Run: headless pygame with SDL's dummy video driver; simulated clock (each Clock.tick advances the game by its frame time, no real sleeping); random seed 0; keys injected as events and as key.get_pressed() state; mouse plan: one left click at the window centre at the start of phase 2, then a move to the lower-right quarter at the start of phase 3.
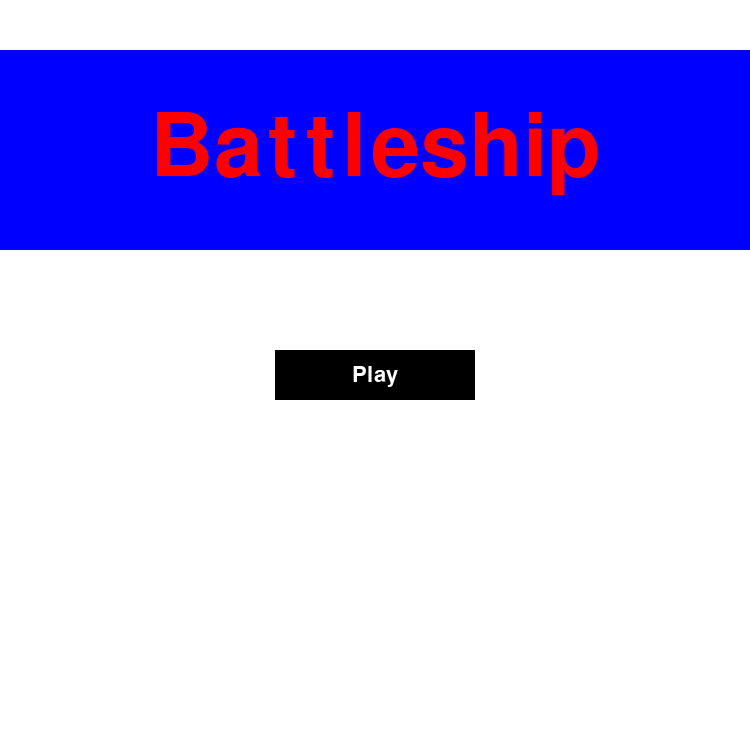
Frame 1 of 4 · flips 1–60 · no input
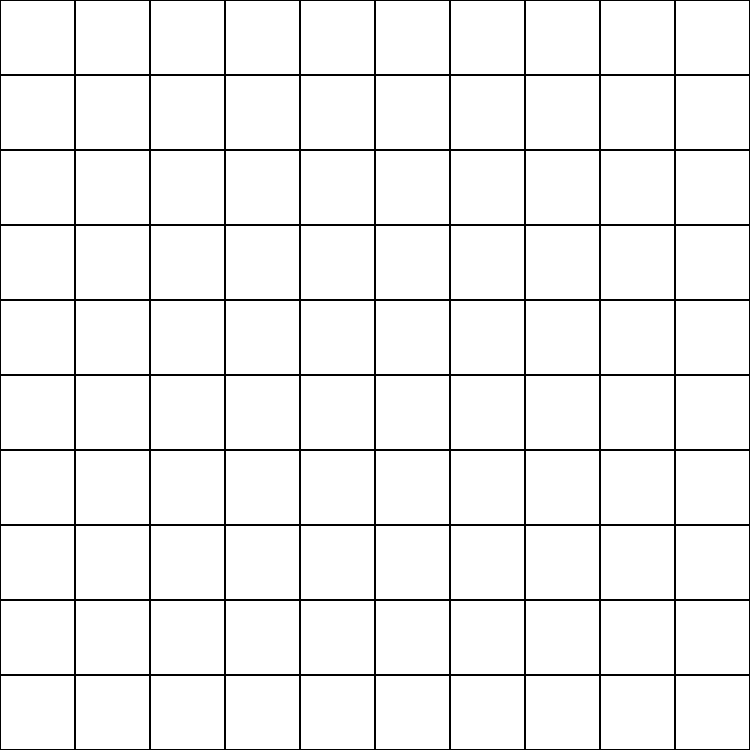
Frame 2 of 4 · flips 61–180 · clicked the window centre · tapped SPACE, RETURN · held RIGHT (→), D
Frame 3 of 4 · flips 181–300 · moved the mouse to the lower-right quarter · held DOWN (↓), S · screen unchanged from frame 2, image omitted
Frame 4 of 4 · flips 301–420 · held LEFT (←), A, UP (↑), W · screen unchanged from frame 3, image omitted

The pygame program that drew these frames:

import pygame
import random

pygame.init()

window_size = (750, 750)
window = pygame.display.set_mode(window_size)
pygame.display.set_caption("My Pygame Window")

GRID_SIZE = 75
GRID_WIDTH = window_size[0] // GRID_SIZE
GRID_HEIGHT = window_size[1] // GRID_SIZE

font = pygame.font.Font(None, 32)
titlefont = pygame.font.Font(None, 128)

RED = (255, 0, 0)
BLUE = (0, 0, 255)
WHITE = (255, 255, 255)
BLACK = (0, 0, 0)

default = 0
hiddenArray = [[default for i in range(10)] for j in range(10)]


def arraygrid():

    carrier = 5
    battler = 4
    cruiser = 3
    submarine = 3
    destroyer = 2

    hiddenArray = [[False for _ in range(GRID_HEIGHT)] for _ in range(GRID_WIDTH)]

    ships = [carrier, battler, cruiser, submarine, destroyer]

    for ship in ships:
        orientation = random.randint(0, 1)
        if orientation == 0:  # horitzontal
            while True:
                ship_row = random.randint(0, GRID_WIDTH-1)
                ship_col = random.randint(0, GRID_HEIGHT-ship)
                if not any(hiddenArray[ship_row][c] for c in range(ship_col, ship_col+ship)):
                    for c in range(ship_col, ship_col+ship):
                        hiddenArray[ship_row][c] = True
                    break
        else:
            while True:
                ship_row = random.randint(0, GRID_WIDTH-ship)
                ship_col = random.randint(0, GRID_HEIGHT-1)
                if not any(hiddenArray[r][ship_col] for r in range(ship_row, ship_row+ship)):
                    for r in range(ship_row, ship_row+ship):
                        hiddenArray[r][ship_col] = True
                    break
    return hiddenArray

    # for row in range(GRID_HEIGHT):
    #     for col in range(GRID_WIDTH):
    #         accuracy = random.randint(0, 1)
    #         if accuracy == 0:
    #             hiddenArray[row][col] = 0
    #         if accuracy == 1:
    #             shippicking = 1
    #             while shippicking == 1:
    #                 shiptype = random.randint(1, 5)
    #                 if shiptype == 1:
    #                     if carrier == 0:
    #                         direction = random.randint(0, 1)
    #                         if direction == 0 and GRID_WIDTH > 5:
    #                             hiddenArray[row][col] = 1
    #                             # herhaal voor 5 keer
    #                             carrier = 1
    #                             shippicking = 0
    #                         elif direction == 1 and GRID_HEIGHT > 5:
    #                             hiddenArray[row][col] = 1
    #                             # herhaal 5 keer, maar verticaal
    #                             carrier = 1
    #                             shippicking = 0
    #                     else:
    #                         continue


buttons = []
def resetGrid():
    global buttons, hiddenArray
    buttons = []
    hiddenArray = arraygrid()

def drawgrid(grid):
    for row in range(GRID_HEIGHT):
        for col in range(GRID_WIDTH):
            color = (255, 255, 255) # if not grid[row][col] else (0, 255, 0)
            button = pygame.draw.rect(window, color, (col * GRID_SIZE, row * GRID_SIZE, GRID_SIZE, GRID_SIZE))
            pygame.draw.rect(window, (0, 0, 0), (col * GRID_SIZE, row * GRID_SIZE, GRID_SIZE, GRID_SIZE), 1)
            buttons.append(button)
    pygame.display.update()

def main(screen):
    global current_screen

    if screen == "main":
        current_screen = "main"
        mainmenu()
    elif screen == "play":
        current_screen = "play"
        play()

def mainmenu():
    # while current_screen == "main":
    window.fill(WHITE)

    titlebox = pygame.Rect(0, 50, 750, 200)
    pygame.draw.rect(window, BLUE, titlebox)
    titletext = titlefont.render("Battleship", True, RED)
    titlerect = titletext.get_rect(center=(titlebox.center))
    window.blit(titletext, titlerect)

    playbutton = pygame.Rect(275, 350, 200, 50)
    pygame.draw.rect(window, BLACK, playbutton)
    playtext = font.render("Play", True, WHITE)
    playtextrect = playtext.get_rect(center=playbutton.center)
    window.blit(playtext, playtextrect)

    running = True
    while running:
        # Handle events
        for event in pygame.event.get():
            if event.type == pygame.QUIT:
                running = False
            elif event.type == pygame.MOUSEBUTTONDOWN:
                if pygame.mouse.get_pressed()[0]:
                    mousepos = event.pos
                    if playbutton.collidepoint(mousepos):
                        main("play")
                        return

        pygame.display.update()


def play():
    resetGrid()
    grid = [[False for _ in range(GRID_WIDTH)] for _ in range(GRID_HEIGHT)]

    # Draw shapes
    window.fill(WHITE)
    drawgrid(grid)
    hiddenArray = arraygrid()
    clickcount = 0
    correctcount = 0
    showingscore = 0

    running = True
    while running:
        # Handle events
        for event in pygame.event.get():
            if event.type == pygame.QUIT:
                running = False
            elif event.type == pygame.MOUSEBUTTONDOWN:
                if pygame.mouse.get_pressed()[0]:  # Left mouse button clicked
                    # de hiddenArray bevat de 0 en 1
                    # controleren of de positie van de muis overeenkomt met grid
                    # als de positie van de muis overeenkomt met de grid, dan heb je op de grid geklikt,
                    # dan wil je de positie van de grid checken met de hiddenArray
                    # als de hiddenArray een 0 is op die plek, dan kan je de rectangle blauw maken
                    # as de hiddenArray een 1 is op die plek, dan kan je de rectangle (bijvoorbeeld) rood maken
                    if correctcount < 17:
                        mousepos = pygame.mouse.get_pos()
                        for i, button in enumerate(buttons):
                            if button.collidepoint(mousepos):
                                row = i // GRID_WIDTH
                                col = i % GRID_WIDTH
                                if hiddenArray[row][col]:
                                    pygame.draw.rect(window, RED, button)
                                    pygame.draw.rect(window, BLACK, button, 1)
                                    clickcount += 1
                                    correctcount += 1
                                else:
                                    pygame.draw.rect(window, BLUE, button)
                                    pygame.draw.rect(window, BLACK, button, 1)
                                    clickcount += 1
                                grid[row][col] = not grid[row][col]
                    elif correctcount == 17 and showingscore == 0:
                        scoredisplay = pygame.Rect(0, 200, 750, 350)
                        pygame.draw.rect(window, BLACK, scoredisplay)
                        gentext = "Turn count: " + str(clickcount)
                        scoretext = font.render(gentext, True, WHITE)
                        scorerect = scoretext.get_rect(center=scoredisplay.center)
                        window.blit(scoretext, scorerect)
                        showingscore = 1

                        # playbutton = pygame.Rect(300, 250, 175, 50)
                        # pygame.draw.rect(window, BLACK, playbutton)
                        # playtext = font.render("Play", True, WHITE)
                        # playtextrect = playtext.get_rect(center=playbutton.center)
                        # window.blit(playtext, playtextrect)

                    else:
                        main("main")
                        return

        # Update display
        pygame.display.flip()


if __name__ == "__main__":
    main("main")
